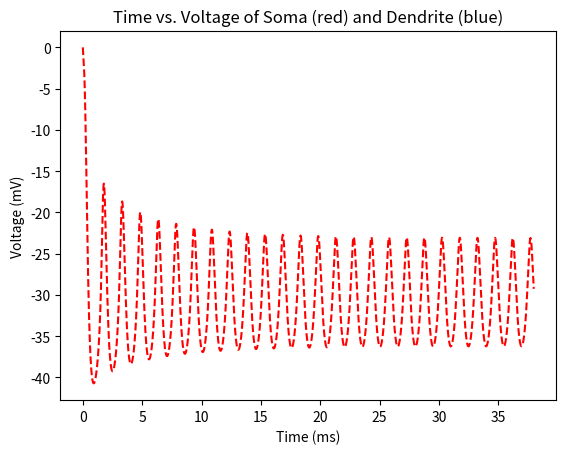
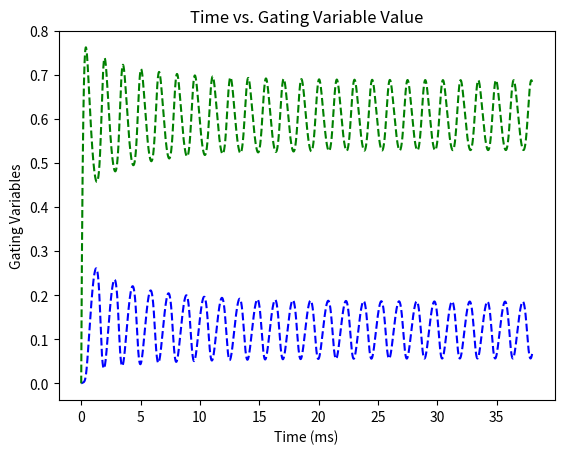

Here is the Python script that generated these plots, in order:
# sources from research author:
# [redacted]
# [redacted]
# [redacted]

import math
import matplotlib.pyplot as plt
import numpy as np

C_m = 1 # microF/cm^2 membrane capacitance
A = 5000 # microm^2
# leak current for soma
def I_L(V):
    G_L = 0.1 # mS/cm^2 conductance
    E_L = -80 # mV reversal potential
    return -G_L * (V - E_L) # leak current
# sodium current
def I_Na(V, h):
    G_Na = 60 # mS/cm^2 conductance
    E_Na = 55 # mV reversal potential
    return -G_Na * m_infinity(V)**3 * h * (V - E_Na) # sodium current
# potassium current
def I_Kdr(V, n):
    G_Kdr = 8 # mS/cm^2 conductance
    E_K = -90 # mV reversal potential
    return -G_Kdr * n**4 * (V - E_K) # potassium current
def I_exc(V, g_exc):
    # g_exc is the total excitatory synaptic conductance
    return -g_exc * V
def I_inh(V, g_inh):
    E_I = -80
    return -g_inh * (V- E_I)

# the general equation for the gating variables m, h, and n is
# dx/dt = alpha_x(V)(1 - x) - beta_x(V)x
# where x=m, h, n
# the voltage dependent coefficients of the gating variables are
def gatingVarHN(x_infinity, tau_x, x, V):
    return (x_infinity(V) - x) / tau_x(V)
def m_infinity(V):
        return 1 / (1 + math.exp(-(V + 30) / 9.5))
def h_infinity(V):
    return 1 / (1 + math.exp((V + 45) / 7))
def tau_h(V):
    return 0.1 + 0.75 / (1 + math.exp((V + 40.5) / 6))
def n_infinity(V):
    return 1 / (1 + math.exp(-(V + 35) / 10))
def tau_n(V):
    return 0.1 + 0.5 / (1 + math.exp((V + 27) / 15))

def getTotalCurrent(V, h, n):
    return I_L(V) + I_Na(V, h) + I_Kdr(V, n) + I_exc(V, g_exc) + I_inh(V, g_inh) + I_ext / A

# 500 ms is also too long but more clear
# 40 ms is good, but incorrect behavior
T_max = 38
dt = 0.01
t = np.arange(0, T_max, dt).tolist()
V = [0 for i in range(len(t))]
h = [0 for i in range(len(t))]
n = [0 for i in range(len(t))]
g_syn = [0 for i in range(len(t))]
g_exc = 0.5
g_inh = 0.2
I_ext = 0 # nA
#I_ext = [0 for i in range(len(t))]
#I_ext[2000:3000] = [1] * 1000
G = 0.1
tau_exc = 5 # ms
tau_inh = 5 # ms
Vrst = -85
Vth = 60

for i in range(len(t) - 1):
    kV0 = getTotalCurrent(V[i], h[i], n[i]) / C_m
    aV = V[i] + kV0 * dt
    kV1 = getTotalCurrent(aV, h[i+1], n[i+1]) / C_m
    V[i+1] = V[i] + (kV0 + kV1) * dt / 2
    
    kh0 = gatingVarHN(h_infinity, tau_h, h[i], V[i])
    ah = h[i] + kh0 * dt
    kh1 = gatingVarHN(h_infinity, tau_h, ah, V[i+1])
    h[i+1] = h[i] + (kh0 + kh1) * dt / 2
    
    kn0 = gatingVarHN(n_infinity, tau_n, n[i], V[i])
    an = n[i] + kn0 * dt
    kn1 = gatingVarHN(n_infinity, tau_n, an, V[i])
    n[i+1] = n[i] + (kn0 + kn1) * dt / 2

plt.figure(1)
plt.plot(t, V, 'r--')
plt.xlabel('Time (ms)')
plt.ylabel('Voltage (mV)')
plt.title('Time vs. Voltage of Soma (red) and Dendrite (blue)')
plt.show()

plt.figure(2)
plt.plot(t, h, 'b--', t, n, 'g--')
plt.xlabel('Time (ms)')
plt.ylabel('Gating Variables')
plt.title('Time vs. Gating Variable Value')
plt.show()